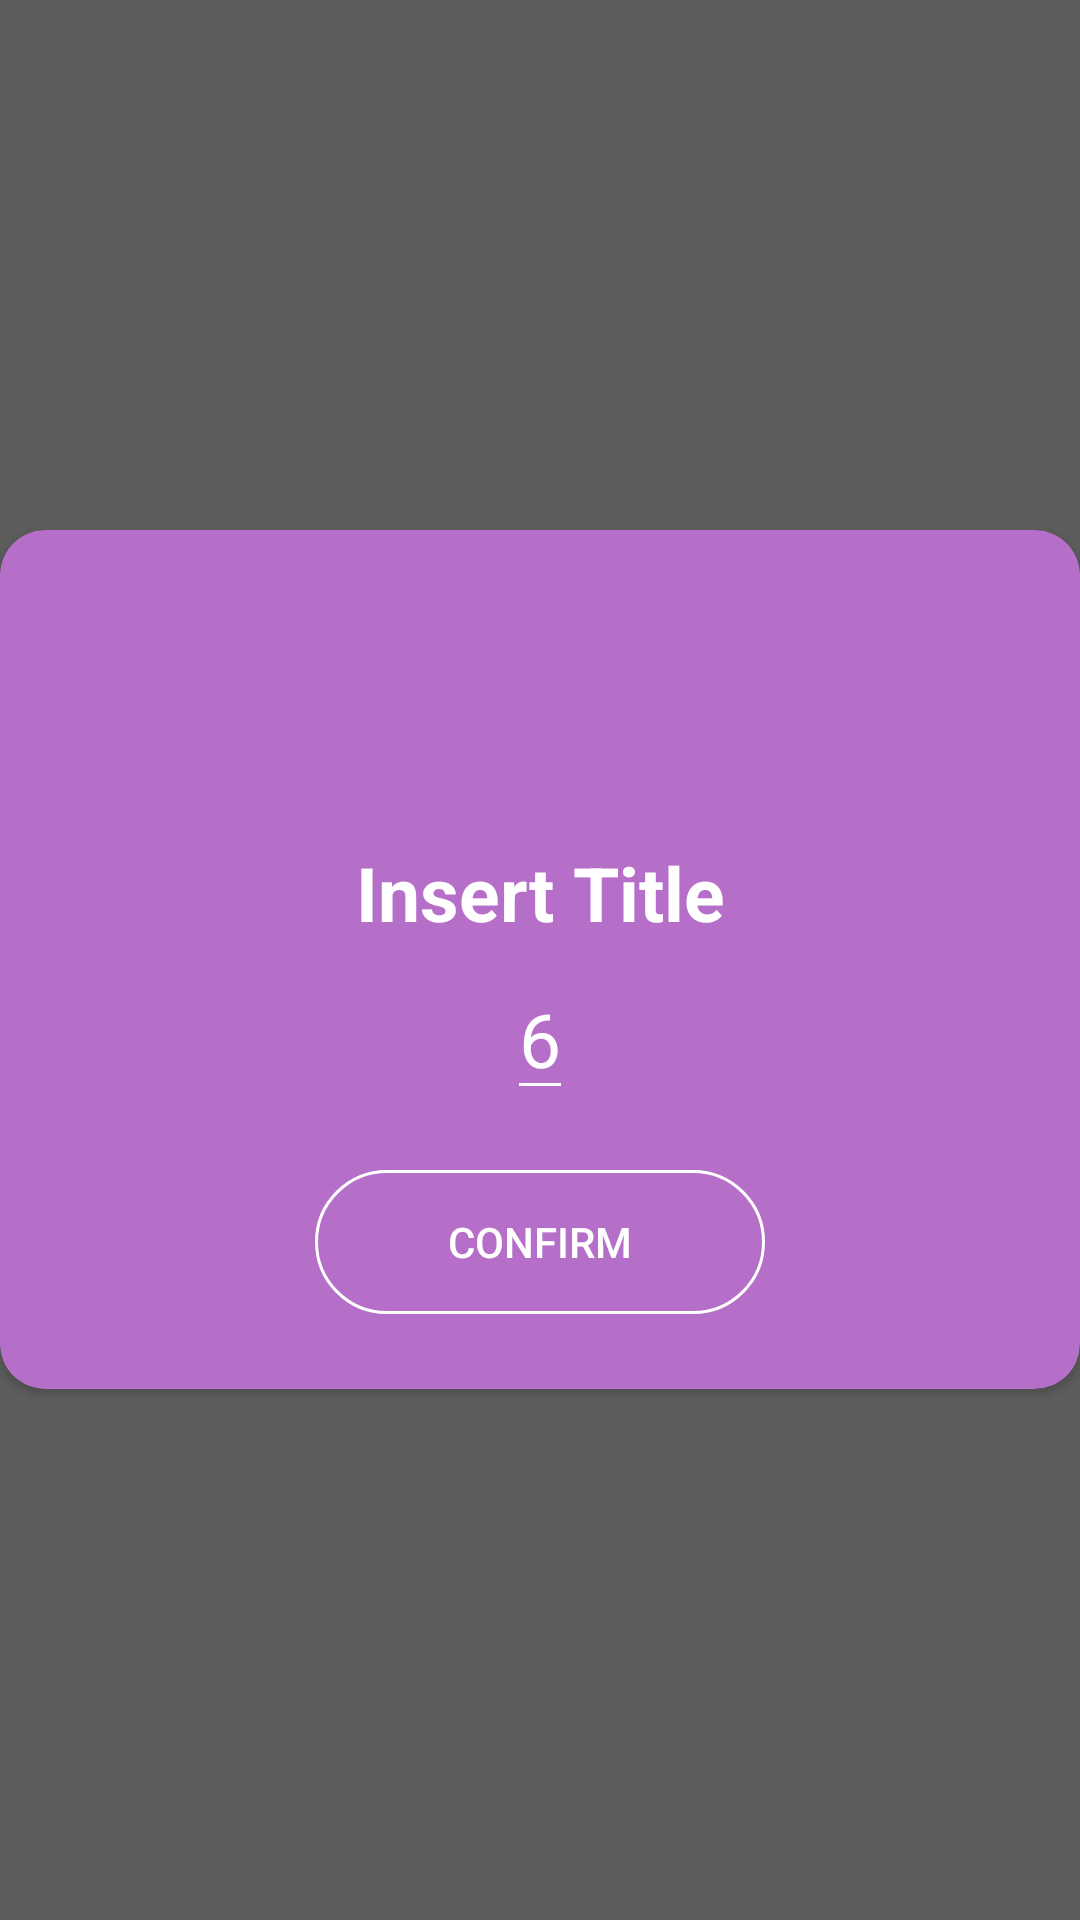

This screen was rendered from an Android layout file. Write that file and the resources it references.
<!-- AndroidManifest.xml: application theme AppTheme -->
<!-- res/layout/activity_horas_dormidas.xml -->
<?xml version="1.0" encoding="utf-8"?>
<RelativeLayout
    xmlns:android="http://schemas.android.com/apk/res/android"
    xmlns:app="http://schemas.android.com/apk/res-auto"
    xmlns:tools="http://schemas.android.com/tools"
    android:layout_width="match_parent"
    android:layout_height="match_parent"
    android:layout_marginLeft="5dp"
    android:layout_marginRight="5dp"
    android:background="#a0000000"
    android:gravity="center">

    <androidx.cardview.widget.CardView
        android:layout_width="match_parent"
        android:layout_height="wrap_content"
        app:cardCornerRadius="15dp"
        app:cardBackgroundColor="@color/darkButtonColor"
        android:layout_alignParentTop="true"
        android:layout_alignParentLeft="true"
        android:layout_alignParentStart="true">

        <LinearLayout
            android:layout_width="match_parent"
            android:layout_height="wrap_content"
            android:orientation="vertical">

            <LinearLayout
                android:layout_width="match_parent"
                android:layout_height="wrap_content"
                android:orientation="vertical"
                android:layout_marginTop="10dp"
                android:layout_marginBottom="25dp">

                <ImageView
                    android:id="@+id/horas_dormidas"
                    android:layout_width="match_parent"
                    android:layout_height="84dp"
                    android:layout_marginLeft="20dp"
                    android:layout_marginRight="20dp"
                    android:layout_marginBottom="10dp"
                    android:src="@drawable/ic_horas_dormidas" />

                <TextView
                    android:id="@+id/horas_dormidas_title"
                    android:layout_width="match_parent"
                    android:layout_height="wrap_content"
                    android:layout_marginLeft="20dp"
                    android:layout_marginRight="20dp"
                    android:text="Insert Title"
                    android:textSize="25sp"
                    android:textAlignment="center"
                    android:textColor="#FFFFFF"
                    android:textStyle="bold"/>

                <EditText
                    android:id="@+id/num_horas_dormidas"
                    android:layout_width="wrap_content"
                    android:layout_height="wrap_content"
                    android:layout_marginTop="5dp"
                    android:autofillHints=""
                    android:backgroundTint="@color/white"
                    android:textCursorDrawable="@drawable/color_cursor"
                    android:inputType="time"
                    android:text="@string/horas_dormidas"
                    android:textColor="#ffffff"
                    android:textSize="25dp"
                    android:layout_gravity="center_horizontal"
                    app:layout_constraintEnd_toEndOf="parent"/>

                <androidx.constraintlayout.widget.ConstraintLayout
                    android:id="@+id/delete_valuation_alert_buttonLayout"
                    android:layout_width="wrap_content"
                    android:layout_height="wrap_content"
                    android:layout_marginTop="20dp"
                    android:layout_gravity="center_horizontal">

                    <Button
                        android:id="@+id/horas_dormidas_alert_confirm"
                        android:layout_width="150dp"
                        android:layout_height="wrap_content"
                        android:layout_marginStart="25dp"
                        android:padding="5dp"
                        android:text="Confirm"
                        android:textAlignment="center"
                        android:textColor="#fff"
                        android:background="@drawable/input"
                        app:layout_constraintTop_toTopOf="parent"
                        tools:ignore="MissingConstraints" />
                </androidx.constraintlayout.widget.ConstraintLayout>

            </LinearLayout>
        </LinearLayout>
    </androidx.cardview.widget.CardView>

</RelativeLayout>
<!-- resources referenced by this layout -->
<resources>
  <color name="darkButtonColor">#B66FC9</color>
  <!-- drawable input (drawable) -->
  <?xml version="1.0" encoding="utf-8"?>
  <shape xmlns:android="http://schemas.android.com/apk/res/android">
  
      <stroke
          android:color="#fff"
          android:width="1dp"></stroke>
      <corners android:radius="50dp"></corners>
  </shape>
  <string name="horas_dormidas">6</string>
  <style name="AppTheme" parent="Theme.AppCompat.Light.NoActionBar">
          
          <item name="colorPrimary">@color/colorPrimary</item>
          <item name="colorPrimaryDark">@color/colorPrimaryDark</item>
          <item name="colorAccent">@color/colorAccent</item>
      </style>
  <color name="colorPrimary">#C62F00FF</color>
  <color name="colorPrimaryDark">#3700B3</color>
  <color name="colorAccent">#FF9800</color>
  <!-- not gathered from this repository: default colours our renderer supplied (Android Studio template values) -->
  <color name="white">#FFFFFFFF</color>
</resources>
